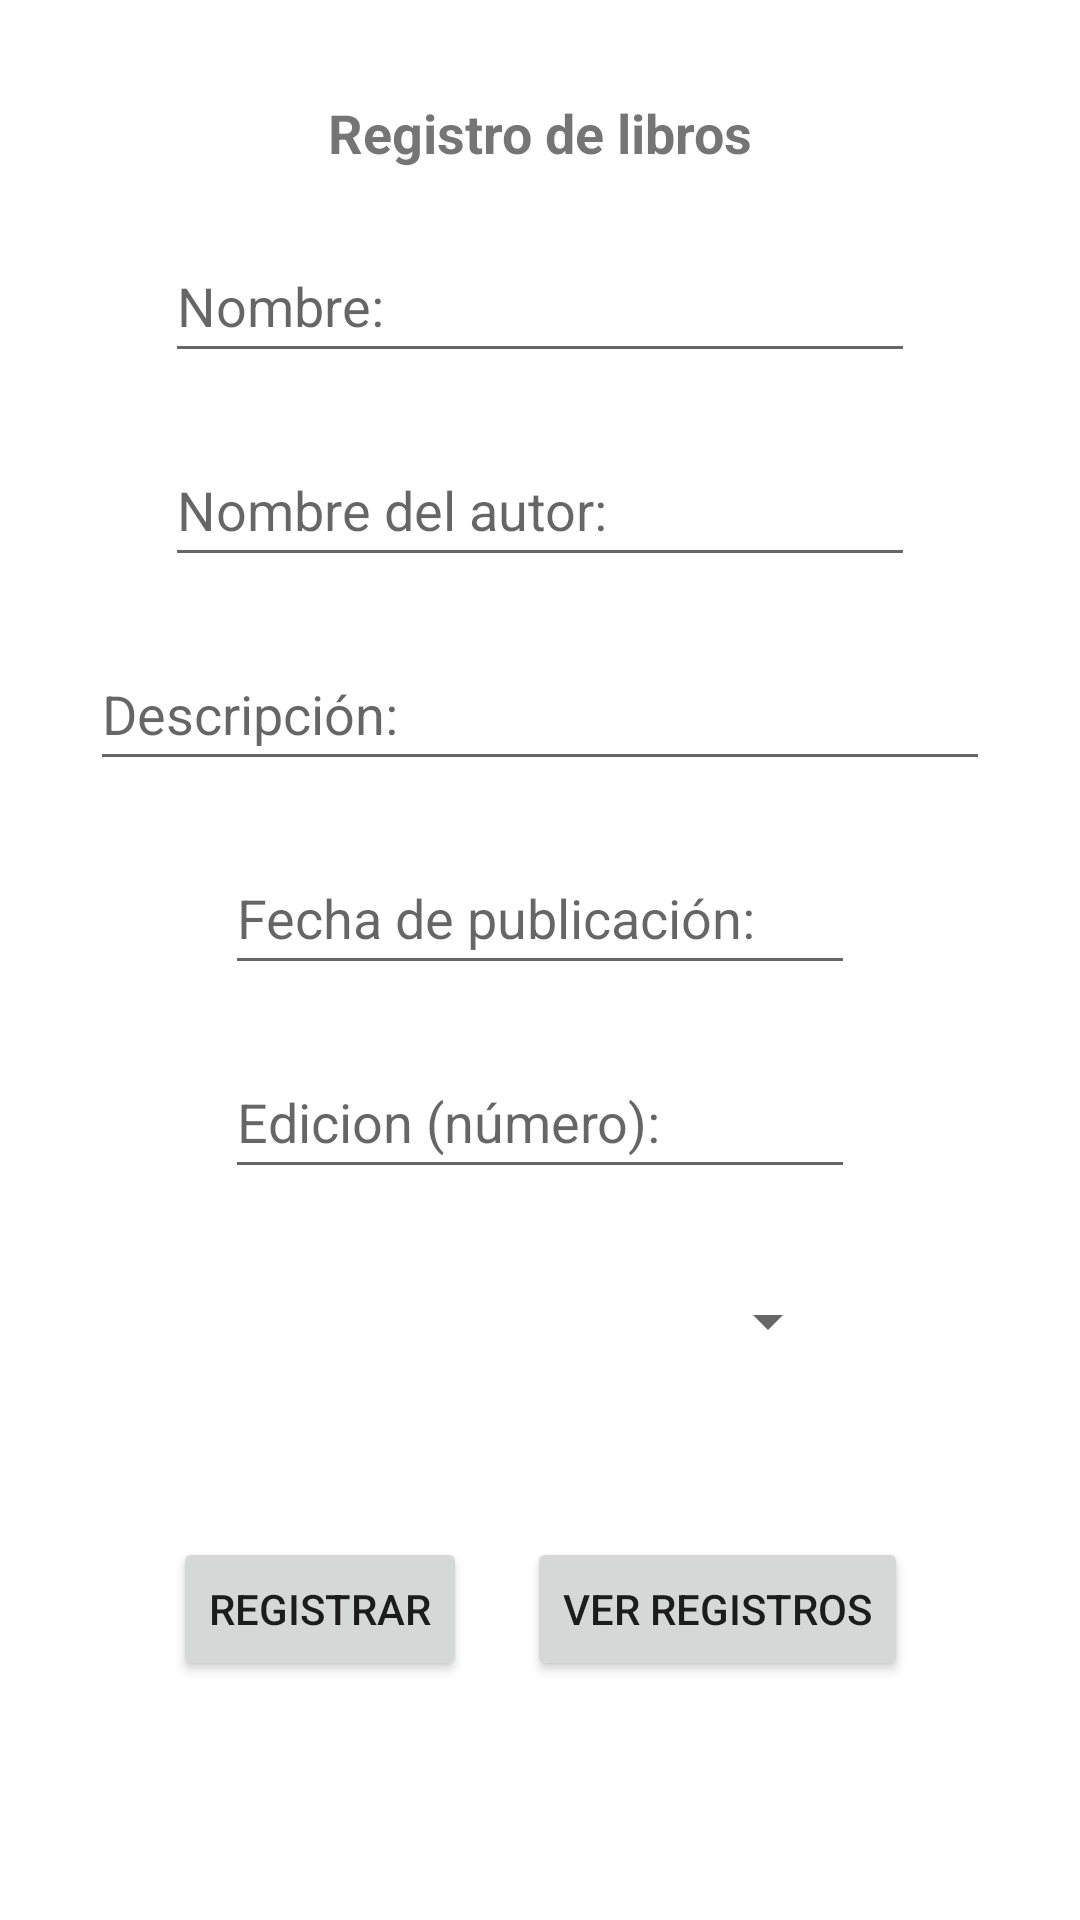

The Android layout XML behind this screen, and the referenced resources:
<!-- AndroidManifest.xml: application theme Theme.3erParcialLeandroMorales -->
<!-- res/layout/activity_main.xml -->
<?xml version="1.0" encoding="utf-8"?>
<androidx.constraintlayout.widget.ConstraintLayout xmlns:android="http://schemas.android.com/apk/res/android"
    xmlns:app="http://schemas.android.com/apk/res-auto"
    xmlns:tools="http://schemas.android.com/tools"
    android:layout_width="match_parent"
    android:layout_height="match_parent"
    tools:context=".MainActivity">

    <androidx.constraintlayout.widget.Guideline
        android:id="@+id/guideline2"
        android:layout_width="wrap_content"
        android:layout_height="wrap_content"
        android:orientation="horizontal"
        app:layout_constraintGuide_percent="0.05" />

    <androidx.constraintlayout.widget.Guideline
        android:id="@+id/guideline3"
        android:layout_width="wrap_content"
        android:layout_height="wrap_content"
        android:orientation="horizontal"
        app:layout_constraintGuide_percent="0.95" />

    <androidx.constraintlayout.widget.Guideline
        android:id="@+id/guideline4"
        android:layout_width="wrap_content"
        android:layout_height="wrap_content"
        android:orientation="vertical"
        app:layout_constraintGuide_percent="0.1" />

    <androidx.constraintlayout.widget.Guideline
        android:id="@+id/guideline5"
        android:layout_width="wrap_content"
        android:layout_height="wrap_content"
        android:orientation="vertical"
        app:layout_constraintGuide_percent="0.9" />

    <TextView
        android:id="@+id/tvTitRegistroLibros"
        android:layout_width="wrap_content"
        android:layout_height="wrap_content"
        android:text="@string/titRegistro"
        android:textSize="18sp"
        android:textStyle="bold"
        app:layout_constraintEnd_toStartOf="@+id/guideline5"
        app:layout_constraintStart_toStartOf="@+id/guideline4"
        app:layout_constraintTop_toTopOf="@+id/guideline2" />

    <EditText
        android:id="@+id/etNombre"
        android:layout_width="250dp"
        android:layout_height="wrap_content"
        android:layout_marginTop="20dp"
        android:ems="10"
        android:hint="@string/hintNombre"
        android:inputType="textPersonName"
        android:minHeight="48dp"
        app:layout_constraintEnd_toStartOf="@+id/guideline5"
        app:layout_constraintStart_toStartOf="@+id/guideline4"
        app:layout_constraintTop_toBottomOf="@+id/tvTitRegistroLibros" />

    <Spinner
        android:id="@+id/spCategoria"
        android:layout_width="200dp"
        android:layout_height="wrap_content"
        android:layout_marginTop="20dp"
        android:minHeight="48dp"
        app:layout_constraintEnd_toStartOf="@+id/guideline5"
        app:layout_constraintStart_toStartOf="@+id/guideline4"
        app:layout_constraintTop_toBottomOf="@+id/etEdicion"
        tools:ignore="SpeakableTextPresentCheck" />

    <EditText
        android:id="@+id/etAutor"
        android:layout_width="250dp"
        android:layout_height="wrap_content"
        android:layout_marginTop="20dp"
        android:ems="10"
        android:hint="@string/hintAutor"
        android:inputType="textPersonName"
        android:minHeight="48dp"
        app:layout_constraintEnd_toStartOf="@+id/guideline5"
        app:layout_constraintStart_toStartOf="@+id/guideline4"
        app:layout_constraintTop_toBottomOf="@+id/etNombre" />

    <EditText
        android:id="@+id/etDescripcion"
        android:layout_width="300dp"
        android:layout_height="wrap_content"
        android:layout_marginTop="20dp"
        android:ems="10"
        android:hint="@string/hintDescripcion"
        android:inputType="textPersonName"
        android:minHeight="48dp"
        app:layout_constraintEnd_toStartOf="@+id/guideline5"
        app:layout_constraintStart_toStartOf="@+id/guideline4"
        app:layout_constraintTop_toBottomOf="@+id/etAutor" />

    <EditText
        android:id="@+id/etFechaPublicacion"
        android:layout_width="wrap_content"
        android:layout_height="wrap_content"
        android:layout_marginTop="20dp"
        android:ems="10"
        android:hint="@string/hintFecha"
        android:inputType="date"
        android:minHeight="48dp"
        app:layout_constraintEnd_toStartOf="@+id/guideline5"
        app:layout_constraintStart_toStartOf="@+id/guideline4"
        app:layout_constraintTop_toBottomOf="@+id/etDescripcion" />

    <EditText
        android:id="@+id/etEdicion"
        android:layout_width="wrap_content"
        android:layout_height="wrap_content"
        android:layout_marginTop="20dp"
        android:ems="10"
        android:hint="@string/hintEdicion"
        android:inputType="number"
        android:minHeight="48dp"
        app:layout_constraintEnd_toStartOf="@+id/guideline5"
        app:layout_constraintStart_toStartOf="@+id/guideline4"
        app:layout_constraintTop_toBottomOf="@+id/etFechaPublicacion" />

    <LinearLayout
        android:layout_width="wrap_content"
        android:layout_height="wrap_content"
        android:orientation="horizontal"
        app:layout_constraintBottom_toTopOf="@+id/guideline3"
        app:layout_constraintEnd_toStartOf="@+id/guideline5"
        app:layout_constraintStart_toStartOf="@+id/guideline4"
        app:layout_constraintTop_toBottomOf="@+id/spCategoria">

        <Button
            android:id="@+id/btnRegistrar"
            android:layout_width="wrap_content"
            android:layout_height="wrap_content"
            android:layout_marginRight="10dp"
            android:text="@string/txtRegistrar" />

        <Button
            android:id="@+id/btnVerRegistros"
            android:layout_width="wrap_content"
            android:layout_height="wrap_content"
            android:layout_marginLeft="10dp"
            android:text="@string/txtVerRegistros" />
    </LinearLayout>
</androidx.constraintlayout.widget.ConstraintLayout>
<!-- resources referenced by this layout -->
<resources>
  <string name="hintAutor">Nombre del autor:</string>
  <string name="hintDescripcion">Descripción:</string>
  <string name="hintEdicion">Edicion (número):</string>
  <string name="hintFecha">Fecha de publicación:</string>
  <string name="hintNombre">Nombre:</string>
  <string name="titRegistro">Registro de libros</string>
  <string name="txtRegistrar">Registrar</string>
  <string name="txtVerRegistros">Ver Registros</string>
  <style name="Theme.3erParcialLeandroMorales" parent="Theme.MaterialComponents.DayNight.DarkActionBar">
          
          <item name="colorPrimary">@color/purple_500</item>
          <item name="colorPrimaryVariant">@color/purple_700</item>
          <item name="colorOnPrimary">@color/white</item>
          
          <item name="colorSecondary">@color/teal_200</item>
          <item name="colorSecondaryVariant">@color/teal_700</item>
          <item name="colorOnSecondary">@color/black</item>
          
          <item name="android:statusBarColor" tools:targetApi="l">?attr/colorPrimaryVariant</item>
          
      </style>
  <!-- not gathered from this repository: default colours our renderer supplied (Android Studio template values) -->
  <color name="purple_500">#FF6200EE</color>
  <color name="purple_700">#FF3700B3</color>
  <color name="teal_200">#FF03DAC5</color>
  <color name="teal_700">#FF018786</color>
  <color name="black">#FF000000</color>
  <color name="white">#FFFFFFFF</color>
</resources>
